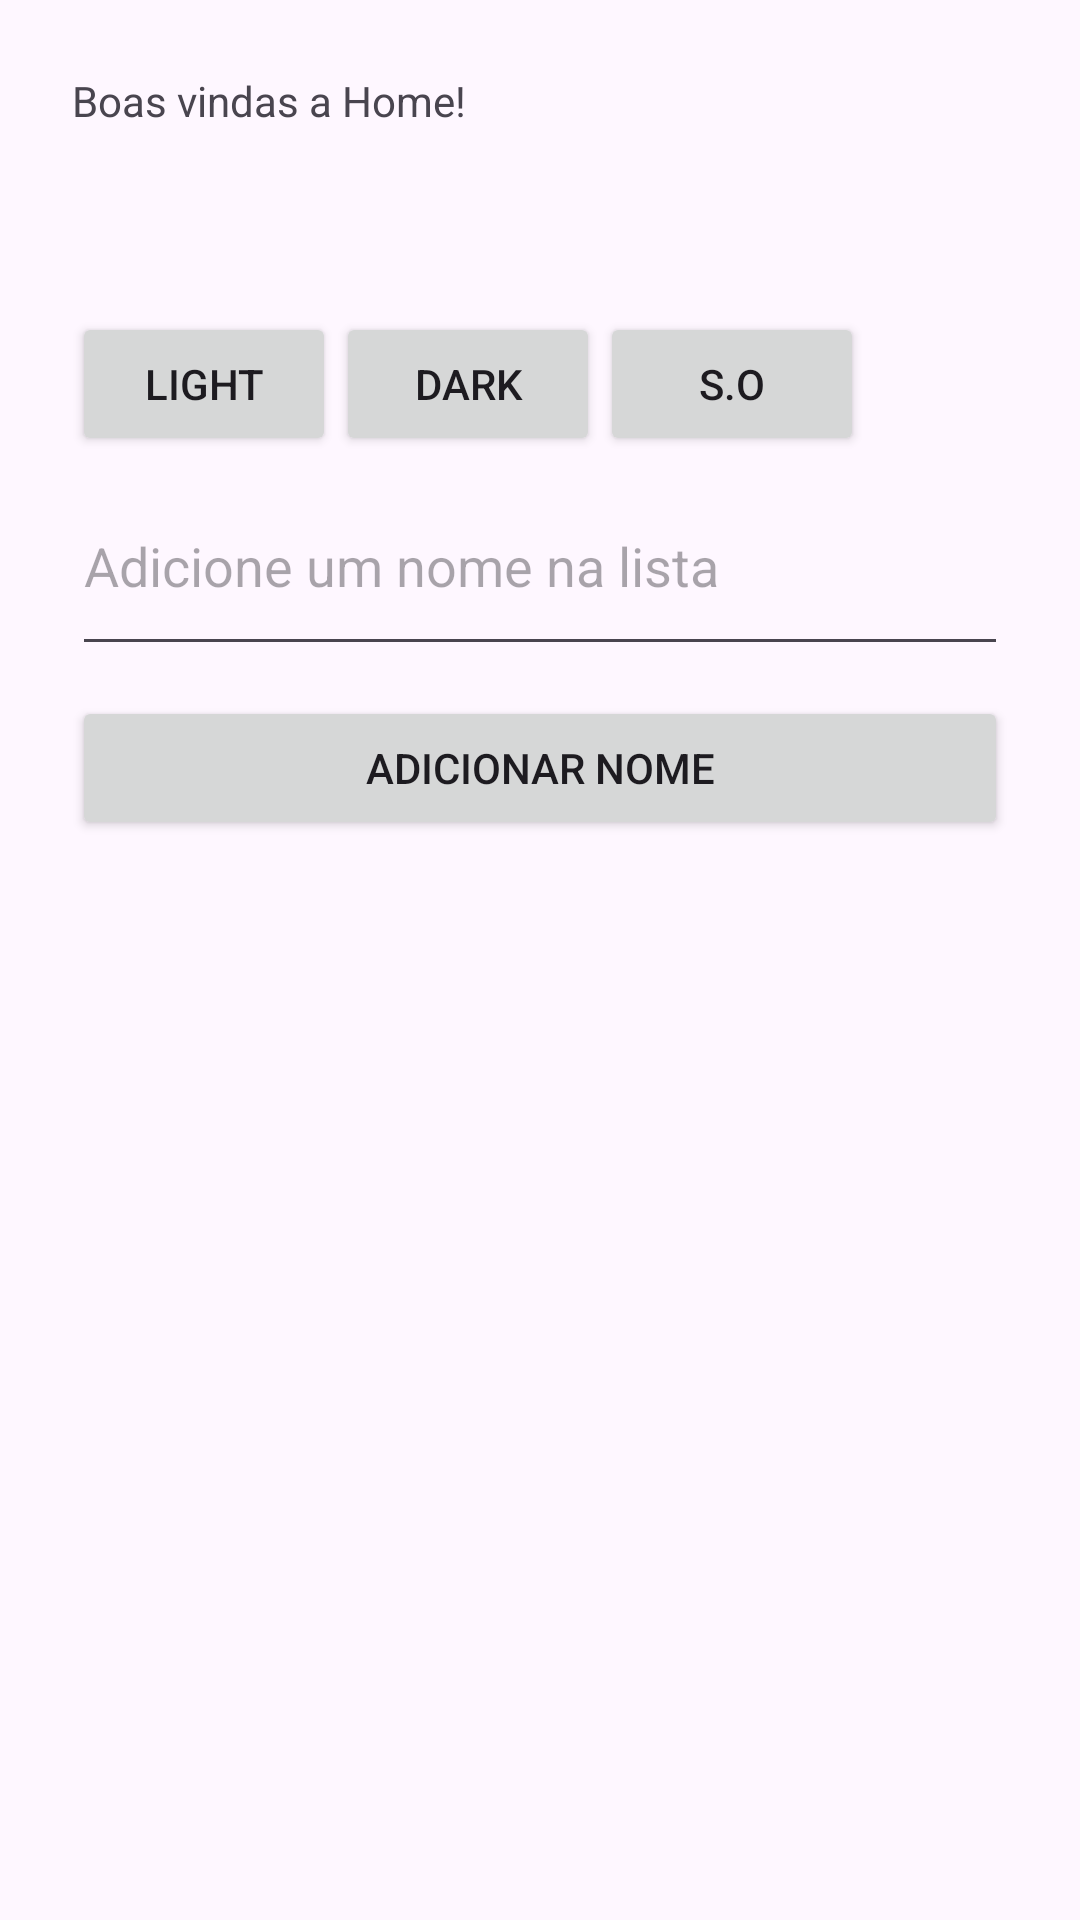

Reconstruct the res/layout file that produces this screen, plus the resources it refers to.
<!-- AndroidManifest.xml: application theme Theme.IESBProjeto1 -->
<!-- res/layout/activity_home.xml -->
<?xml version="1.0" encoding="utf-8"?>
<androidx.coordinatorlayout.widget.CoordinatorLayout xmlns:android="http://schemas.android.com/apk/res/android"
    xmlns:app="http://schemas.android.com/apk/res-auto"
    xmlns:tools="http://schemas.android.com/tools"
    android:layout_width="match_parent"
    android:layout_height="match_parent"
    android:fitsSystemWindows="true"
    tools:context=".HomeActivity">

    <LinearLayout
        android:layout_width="match_parent"
        android:layout_height="match_parent"
        android:orientation="vertical"
        android:padding="24dp">

        <LinearLayout
            android:layout_width="match_parent"
            android:layout_height="wrap_content">

            <TextView
                android:layout_width="198dp"
                android:layout_height="wrap_content"
                android:layout_weight="1"
                android:text="@string/homeText" />

        </LinearLayout>

        <TextView
            android:id="@+id/NameRecievedText"
            android:layout_width="match_parent"
            android:layout_height="51dp"
            android:textSize="26dp" />

        <LinearLayout
            android:layout_width="match_parent"
            android:layout_height="wrap_content"
            android:orientation="vertical"
        >

            <LinearLayout
                android:layout_width="match_parent"
                android:layout_height="wrap_content"
                android:paddingTop="10dp">

                <Button
                    android:id="@+id/btLight"
                    android:layout_width="wrap_content"
                    android:layout_height="wrap_content"
                    android:text="@string/light" />

                <Button
                    android:id="@+id/btDark"
                    android:layout_width="wrap_content"
                    android:layout_height="wrap_content"
                    android:text="@string/dark" />

                <Button
                    android:id="@+id/btSO"
                    android:layout_width="wrap_content"
                    android:layout_height="wrap_content"
                    android:text="@string/so" />
            </LinearLayout>

            <EditText
                android:id="@+id/homeEditTextView"
                android:layout_width="match_parent"
                android:layout_height="70dp"
                android:hint="@string/homeEditTextView" />

            <Button
                android:id="@+id/btnEnviarNome"
                android:layout_width="match_parent"
                android:layout_height="wrap_content"
                android:layout_marginTop="10sp"
                android:text="@string/homeButtonLabel" />
        </LinearLayout>

        <LinearLayout
            android:layout_width="match_parent"
            android:layout_height="match_parent"
            android:orientation="vertical"
            android:padding="24dp">

            <androidx.recyclerview.widget.RecyclerView
                android:id="@+id/recyclerView"
                android:layout_width="match_parent"
                android:layout_height="match_parent"/>
        </LinearLayout>

    </LinearLayout>
</androidx.coordinatorlayout.widget.CoordinatorLayout>
<!-- resources referenced by this layout -->
<resources>
  <string name="dark">Dark</string>
  <string name="homeButtonLabel">Adicionar nome</string>
  <string name="homeEditTextView">Adicione um nome na lista</string>
  <string name="homeText">Boas vindas a Home!</string>
  <string name="light">Light</string>
  <string name="so">S.O</string>
  <style name="Theme.IESBProjeto1" parent="Base.Theme.IESBProjeto1" />
  <style name="Base.Theme.IESBProjeto1" parent="Theme.Material3.DayNight.NoActionBar">
          
          
      </style>
</resources>
